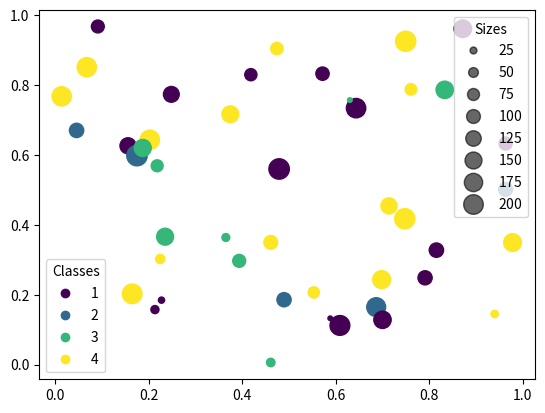
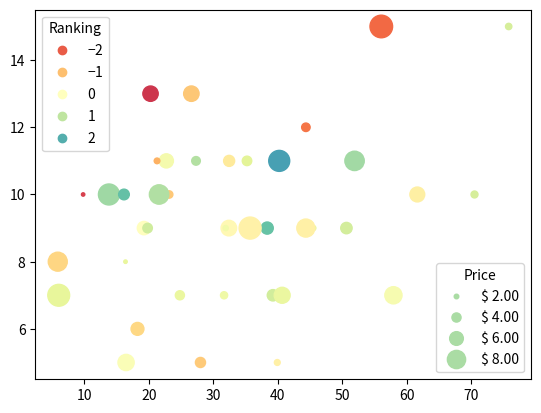

Python code for these plots, in order:
'''
Description: 
version: 
[redacted]
Date: 2023-02-18 00:32:35
LastEditors: Please set LastEditors
LastEditTime: 2023-02-18 00:34:30
'''

import numpy as np
import matplotlib.pyplot as plt
# demo1 in classes
N = 45
x, y = np.random.rand(2, N)
c = np.random.randint(1, 5, size=N)
s = np.random.randint(10, 220, size=N)

fig, ax = plt.subplots()

scatter = ax.scatter(x, y, c=c, s=s)

# produce a legend with the unique colors from the scatter
legend1 = ax.legend(*scatter.legend_elements(),
                    loc="lower left", title="Classes")
ax.add_artist(legend1)

# produce a legend with a cross-section of sizes from the scatter
handles, labels = scatter.legend_elements(prop="sizes", alpha=0.6)
legend2 = ax.legend(handles, labels, loc="upper right", title="Sizes")

plt.show()

# demo2 in ranking

volume = np.random.rayleigh(27, size=40)
amount = np.random.poisson(10, size=40)
ranking = np.random.normal(size=40)
price = np.random.uniform(1, 10, size=40)

fig, ax = plt.subplots()

# Because the price is much too small when being provided as size for ``s``,
# we normalize it to some useful point sizes, s=0.3*(price*3)**2
scatter = ax.scatter(volume, amount, c=ranking, s=0.3*(price*3)**2,
                     vmin=-3, vmax=3, cmap="Spectral")

# Produce a legend for the ranking (colors). Even though there are 40 different
# rankings, we only want to show 5 of them in the legend.
legend1 = ax.legend(*scatter.legend_elements(num=5),
                    loc="upper left", title="Ranking")
ax.add_artist(legend1)

# Produce a legend for the price (sizes). Because we want to show the prices
# in dollars, we use the *func* argument to supply the inverse of the function
# used to calculate the sizes from above. The *fmt* ensures to show the price
# in dollars. Note how we target at 5 elements here, but obtain only 4 in the
# created legend due to the automatic round prices that are chosen for us.
kw = dict(prop="sizes", num=5, color=scatter.cmap(0.7), fmt="$ {x:.2f}",
          func=lambda s: np.sqrt(s/.3)/3)
legend2 = ax.legend(*scatter.legend_elements(**kw),
                    loc="lower right", title="Price")

plt.show()